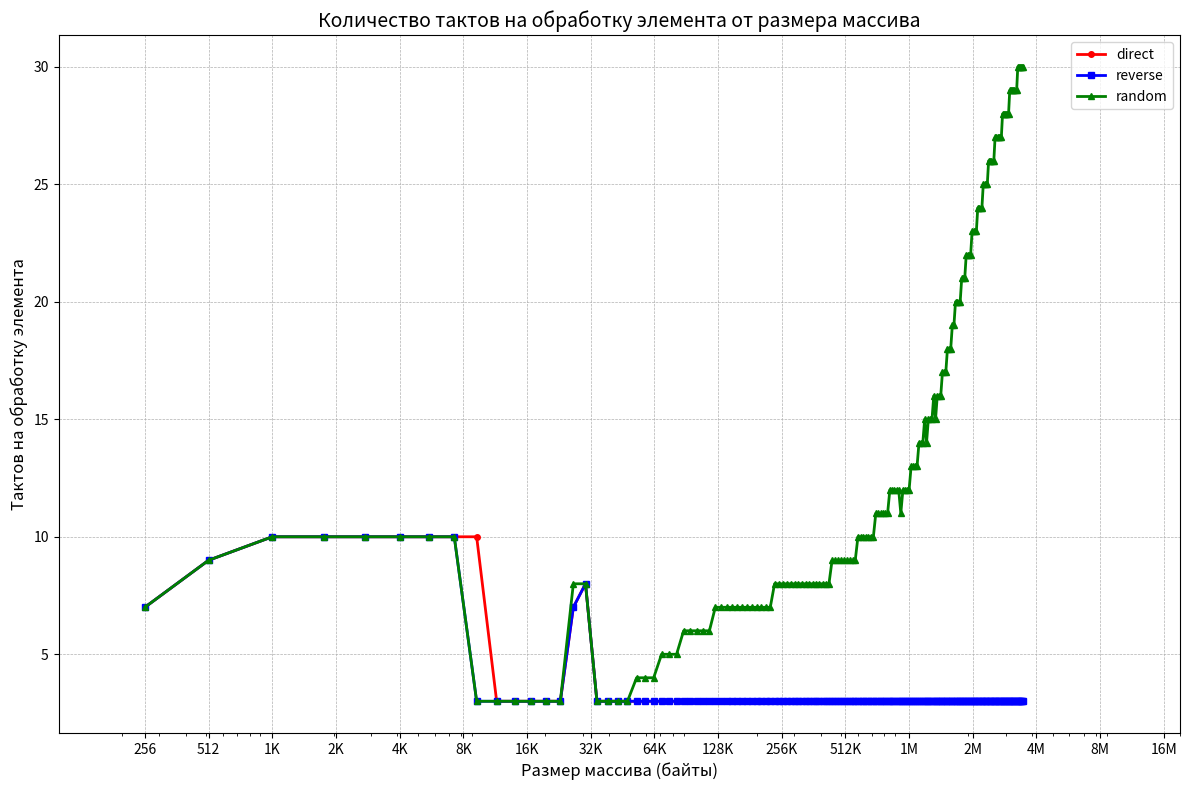

Here is the Python script that generated this plot:
import matplotlib.pyplot as plt

# Данные: (размер массива: такты1 такты2 такты3)
data = """256: 7 7 7
512: 9 9 9
1024: 10 10 10
1792: 10 10 10
2816: 10 10 10
4096: 10 10 10
5632: 10 10 10
7424: 10 10 10
9472: 10 3 3
11776: 3 3 3
14336: 3 3 3
17152: 3 3 3
20224: 3 3 3
23552: 3 3 3
27136: 7 7 8
30976: 8 8 8
35072: 3 3 3
39424: 3 3 3
44032: 3 3 3
48896: 3 3 3
54016: 3 3 4
59392: 3 3 4
65024: 3 3 4
70912: 3 3 5
77056: 3 3 5
83456: 3 3 5
90112: 3 3 6
97024: 3 3 6
104192: 3 3 6
111616: 3 3 6
119296: 3 3 6
127232: 3 3 7
135424: 3 3 7
143872: 3 3 7
152576: 3 3 7
161536: 3 3 7
170752: 3 3 7
180224: 3 3 7
189952: 3 3 7
199936: 3 3 7
210176: 3 3 7
220672: 3 3 7
231424: 3 3 7
242432: 3 3 8
253696: 3 3 8
265216: 3 3 8
276992: 3 3 8
289024: 3 3 8
301312: 3 3 8
313856: 3 3 8
326656: 3 3 8
339712: 3 3 8
353024: 3 3 8
366592: 3 3 8
380416: 3 3 8
394496: 3 3 8
408832: 3 3 8
423424: 3 3 8
438272: 3 3 8
453376: 3 3 9
468736: 3 3 9
484352: 3 3 9
500224: 3 3 9
516352: 3 3 9
532736: 3 3 9
549376: 3 3 9
566272: 3 3 9
583424: 3 3 9
600832: 3 3 10
618496: 3 3 10
636416: 3 3 10
654592: 3 3 10
673024: 3 3 10
691712: 3 3 10
710656: 3 3 10
729856: 3 3 11
749312: 3 3 11
769024: 3 3 11
788992: 3 3 11
809216: 3 3 11
829696: 3 3 11
850432: 3 3 12
871424: 3 3 12
892672: 3 3 12
914176: 3 3 12
935936: 3 3 12
957952: 3 3 11
980224: 3 3 12
1002752: 3 3 12
1025536: 3 3 12
1048576: 3 3 12
1071872: 3 3 13
1095424: 3 3 13
1119232: 3 3 13
1143296: 3 3 13
1167616: 3 3 14
1192192: 3 3 14
1217024: 3 3 14
1242112: 3 3 15
1267456: 3 3 14
1293056: 3 3 15
1318912: 3 3 15
1345024: 3 3 15
1371392: 3 3 16
1398016: 3 3 15
1424896: 3 3 16
1452032: 3 3 16
1479424: 3 3 16
1507072: 3 3 17
1534976: 3 3 17
1563136: 3 3 17
1591552: 3 3 18
1620224: 3 3 18
1649152: 3 3 18
1678336: 3 3 19
1707776: 3 3 19
1737472: 3 3 20
1767424: 3 3 20
1797632: 3 3 20
1828096: 3 3 20
1858816: 3 3 21
1889792: 3 3 21
1921024: 3 3 21
1952512: 3 3 22
1984256: 3 3 22
2016256: 3 3 22
2048512: 3 3 22
2081024: 3 3 23
2113792: 3 3 23
2146816: 3 3 23
2180096: 3 3 23
2213632: 3 3 24
2247424: 3 3 24
2281472: 3 3 24
2315776: 3 3 24
2350336: 3 3 25
2385152: 3 3 25
2420224: 3 3 25
2455552: 3 3 25
2491136: 3 3 26
2526976: 3 3 26
2563072: 3 3 26
2599424: 3 3 26
2636032: 3 3 26
2672896: 3 3 27
2710016: 3 3 27
2747392: 3 3 27
2785024: 3 3 27
2822912: 3 3 27
2861056: 3 3 27
2899456: 3 3 28
2938112: 3 3 28
2977024: 3 3 28
3016192: 3 3 28
3055616: 3 3 28
3095296: 3 3 28
3135232: 3 3 29
3175424: 3 3 29
3215872: 3 3 29
3256576: 3 3 29
3297536: 3 3 29
3338752: 3 3 29
3380224: 3 3 29
3421952: 3 3 30
3463936: 3 3 30
3506176: 3 3 30
3548672: 3 3 30
3591424: 3 3 30
3634432: 3 3 30
"""# Парсим данные
x = []  # размеры массивов
y1 = []  # первые измерения
y2 = []  # вторые измерения
y3 = []  # третьи измерения

for line in data.strip().splitlines():
    parts = line.split(':')
    size = int(parts[0].strip())
    cycles = list(map(int, parts[1].strip().split()))

    x.append(size)
    y1.append(cycles[0])
    y2.append(cycles[1])
    y3.append(cycles[2])

# Строим график
plt.figure(figsize=(12, 8))
plt.plot(x, y1, marker='o', linestyle='-', color='red', linewidth=2, markersize=4, label='direct')
plt.plot(x, y2, marker='s', linestyle='-', color='blue', linewidth=2, markersize=4, label='reverse')
plt.plot(x, y3, marker='^', linestyle='-', color='green', linewidth=2, markersize=4, label='random')

# Настройки
plt.title('Количество тактов на обработку элемента от размера массива', fontsize=14)
plt.xlabel('Размер массива (байты)', fontsize=12)
plt.ylabel('Тактов на обработку элемента', fontsize=12)
plt.grid(True, linestyle='--', linewidth=0.5)
plt.legend()
plt.xscale('log')

# Устанавливаем метки оси X в байтах до 16М
plt.xticks([256, 512, 1024, 2048, 4096, 8192, 16384, 32768, 65536, 131072, 262144, 524288, 1048576, 2097152, 4194304, 8388608, 16777216],
           ['256', '512', '1K', '2K', '4K', '8K', '16K', '32K', '64K', '128K', '256K', '512K', '1M', '2M', '4M', '8M', '16M'])

# Устанавливаем пределы оси X до 16М
plt.xlim(100, 20000000)

# Показываем график
plt.tight_layout()
plt.show()
